Image classification data set "dataset" (FezzMad/Computer-vision-project on GitHub). Class labels (5): Gala apple, Golden apple, Granny Smith apple, honey crisp, Red Chief apple.

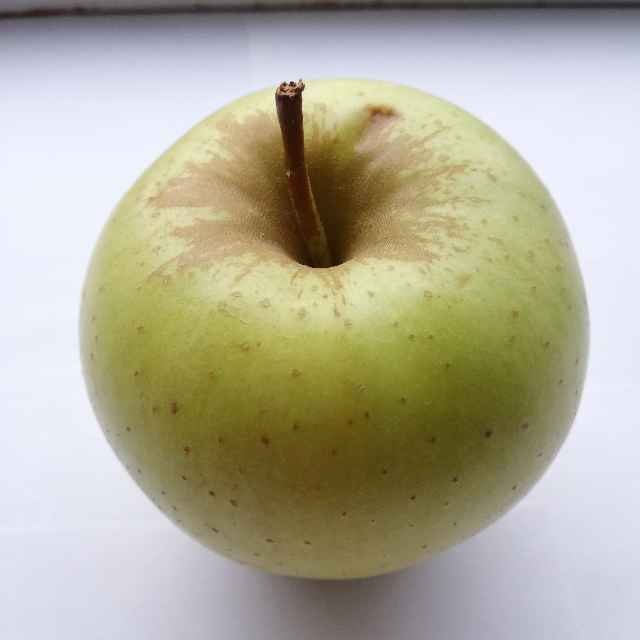
Label: Golden apple

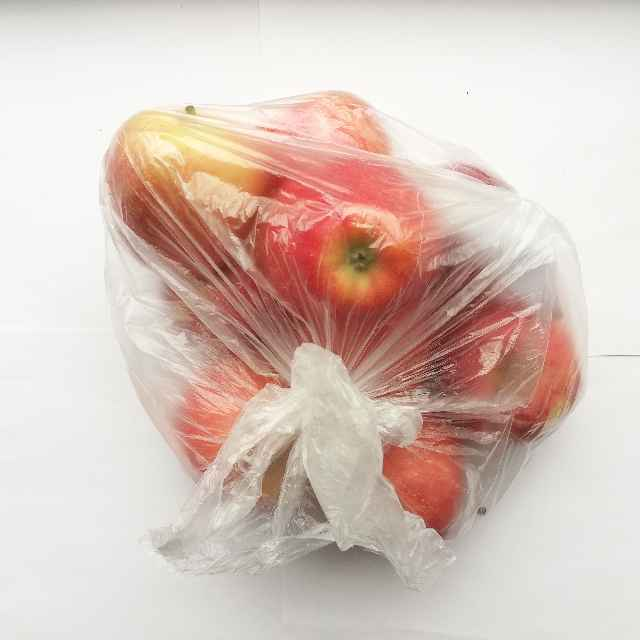
Label: Gala apple

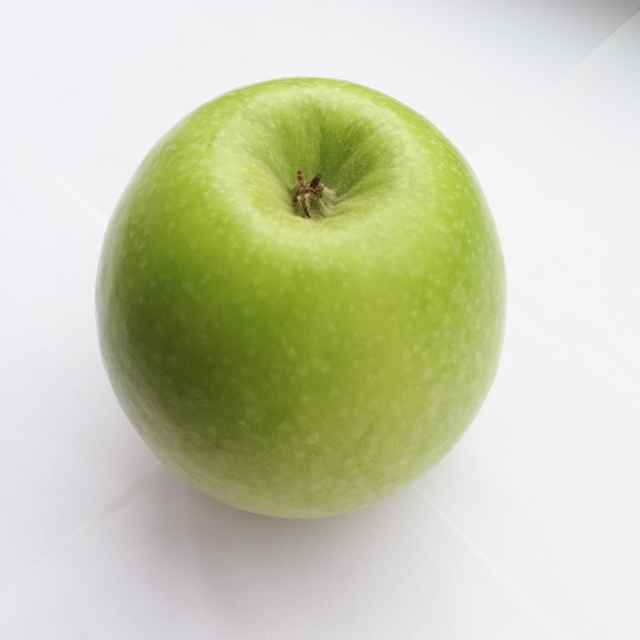
Label: Granny Smith apple

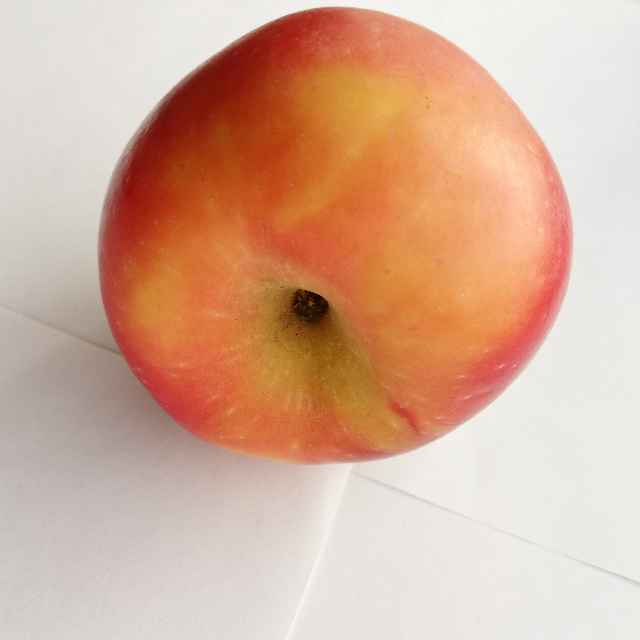
Label: Red Chief apple

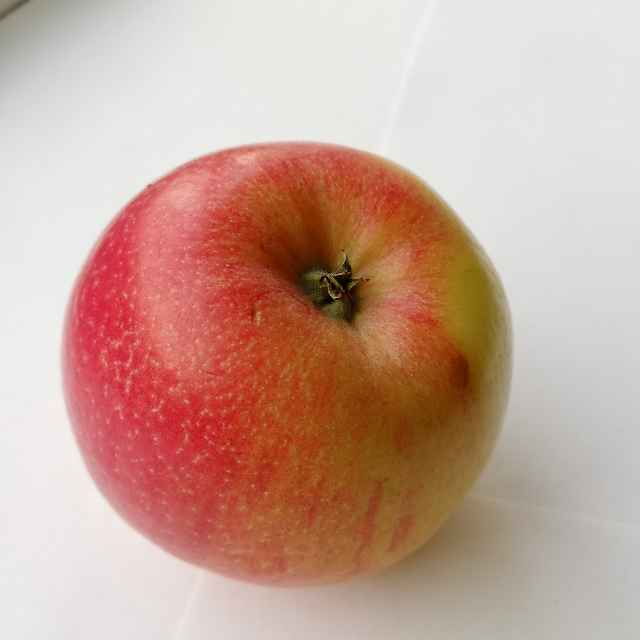
Label: honey crisp

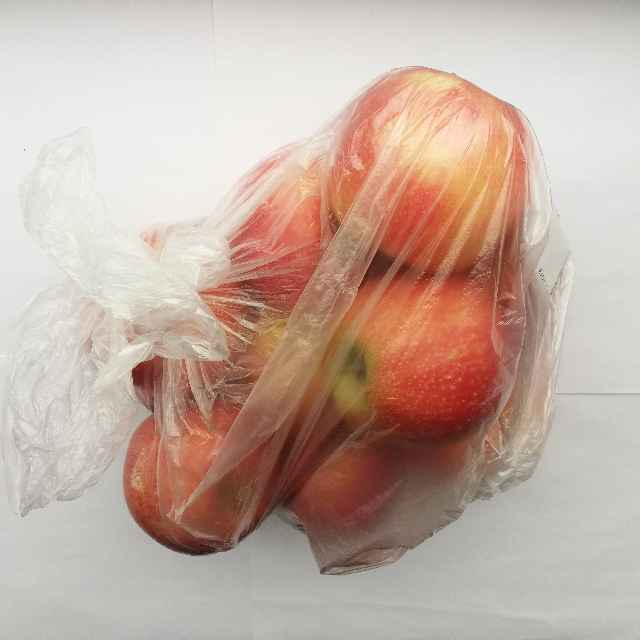
Label: Gala apple
